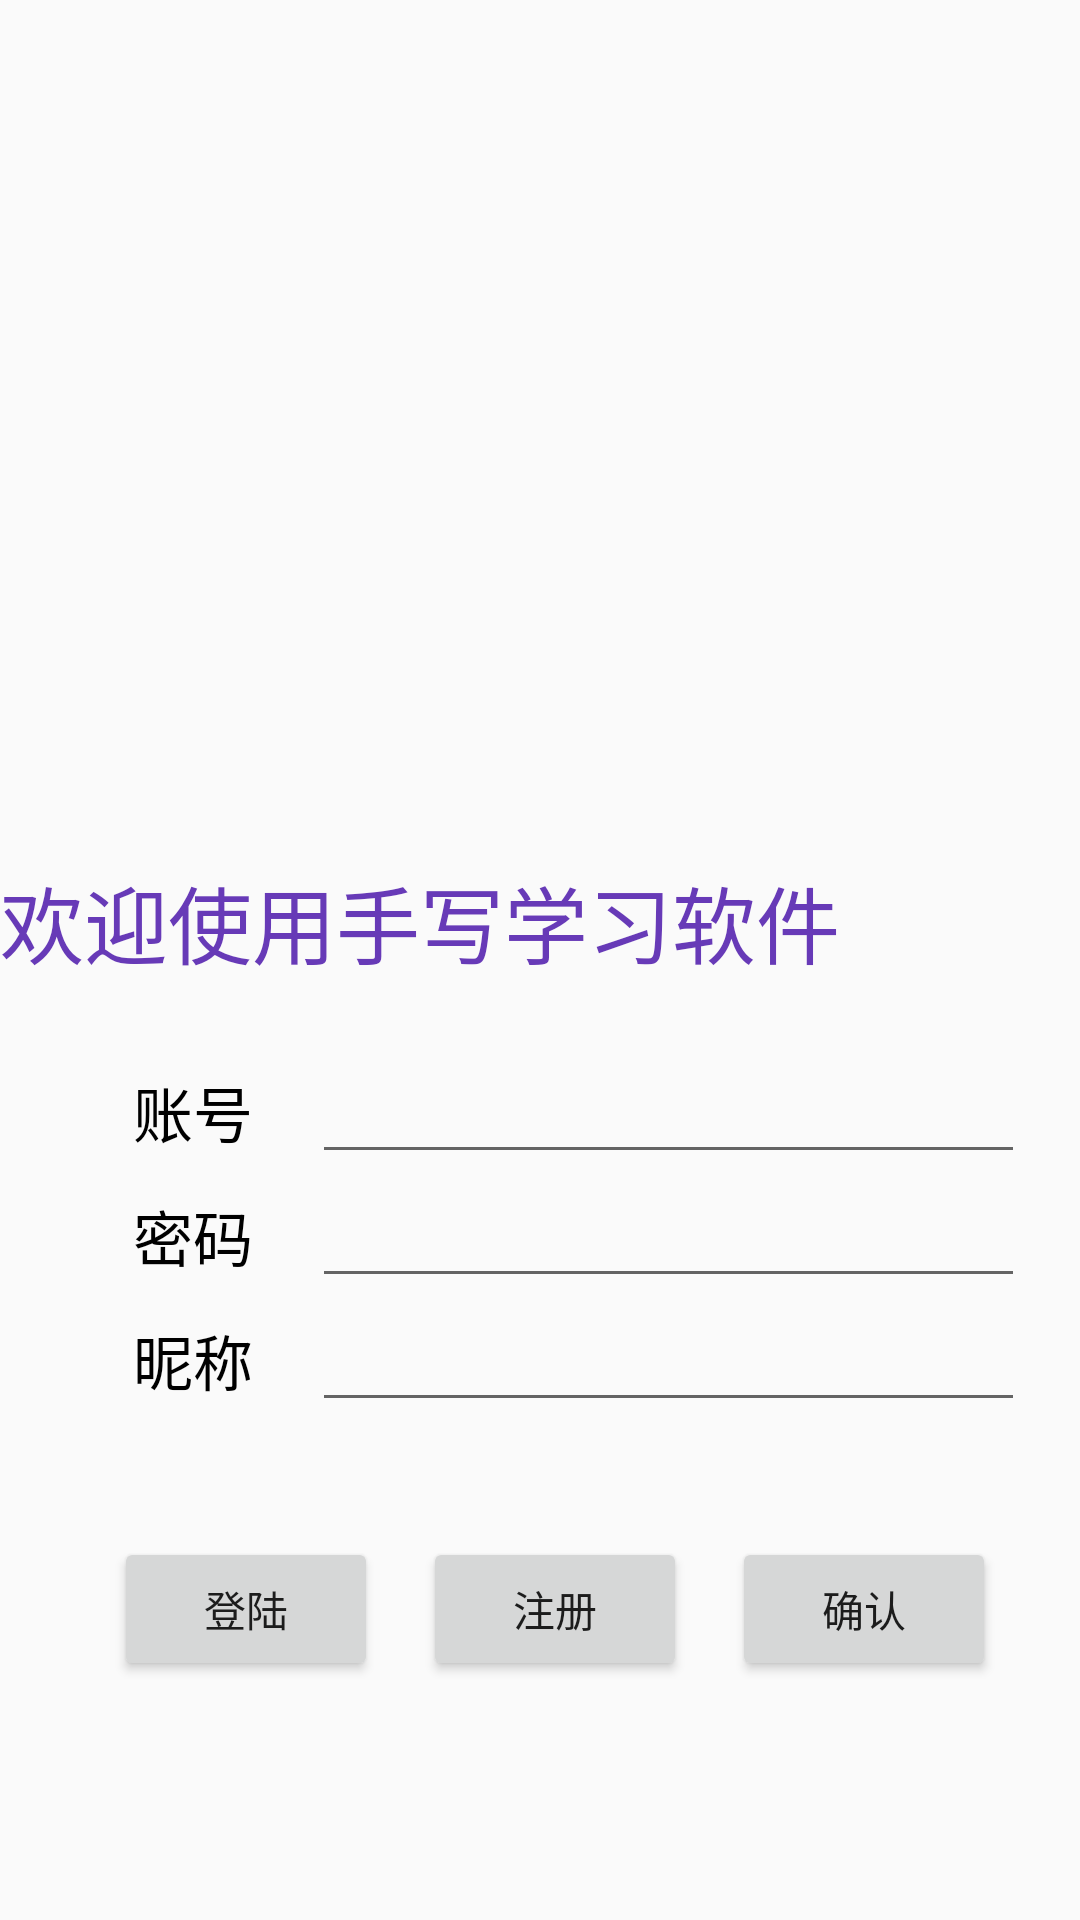

Layout XML and referenced resources for this Android screen:
<!-- AndroidManifest.xml: application theme AppTheme -->
<!-- res/layout/fragment_log.xml -->
<?xml version="1.0" encoding="utf-8"?>
<androidx.constraintlayout.widget.ConstraintLayout xmlns:android="http://schemas.android.com/apk/res/android"
    xmlns:app="http://schemas.android.com/apk/res-auto"
    xmlns:tools="http://schemas.android.com/tools"
    android:layout_width="match_parent"
    android:layout_height="match_parent">

    <LinearLayout
        android:id="@+id/linearLayout2"
        android:layout_width="wrap_content"
        android:layout_height="wrap_content"
        android:orientation="vertical"
        app:layout_constraintBottom_toBottomOf="parent"
        app:layout_constraintEnd_toEndOf="parent"
        app:layout_constraintHorizontal_bias="0.571"
        app:layout_constraintStart_toStartOf="parent"
        app:layout_constraintTop_toTopOf="parent"
        app:layout_constraintVertical_bias="0.678">

        <LinearLayout
            android:layout_width="match_parent"
            android:layout_height="match_parent"
            android:layout_weight="1"
            android:orientation="horizontal">

            <TextView
                android:id="@+id/textView"
                android:layout_width="match_parent"
                android:layout_height="match_parent"
                android:layout_weight="3"
                android:gravity="center"
                android:text="@string/hint1"
                android:textColor="#000000"
                android:textSize="20sp" />

            <EditText
                android:id="@+id/editText_account"
                style="@style/Widget.AppCompat.AutoCompleteTextView"
                android:layout_width="match_parent"
                android:layout_height="match_parent"
                android:layout_weight="1"
                android:autofillHints="请输入账号"
                android:ems="10"
                android:inputType="textPersonName" />
        </LinearLayout>

        <LinearLayout
            android:layout_width="317dp"
            android:layout_height="wrap_content"
            android:layout_weight="1"
            android:orientation="horizontal">

            <TextView
                android:id="@+id/textView2"
                android:layout_width="match_parent"
                android:layout_height="match_parent"
                android:layout_weight="3"
                android:gravity="center"
                android:text="@string/hint_pw"
                android:textColor="#000000"
                android:textSize="20sp" />

            <EditText
                android:id="@+id/editText_password"
                android:layout_width="match_parent"
                android:layout_height="match_parent"
                android:layout_weight="1"
                android:autofillHints="请输入密码"
                android:ems="10"
                android:inputType="textPassword" />

        </LinearLayout>

        <LinearLayout
            android:layout_width="match_parent"
            android:layout_height="match_parent"
            android:layout_weight="1"
            android:orientation="horizontal">

            <TextView
                android:id="@+id/textView3"
                android:layout_width="match_parent"
                android:layout_height="match_parent"
                android:layout_weight="3"
                android:gravity="center"
                android:text="@string/hint_nkn"
                android:textColor="#000000"
                android:textSize="20sp"
                tools:ignore="NestedWeights" />

            <EditText
                android:id="@+id/editText_nickname"
                android:layout_width="match_parent"
                android:layout_height="match_parent"
                android:layout_weight="1"
                android:autofillHints="请输入昵称"
                android:ems="10"
                android:inputType="textPersonName" />
        </LinearLayout>

    </LinearLayout>

    <LinearLayout
        android:layout_width="wrap_content"
        android:layout_height="wrap_content"
        android:orientation="horizontal"
        app:layout_constraintBottom_toBottomOf="parent"
        app:layout_constraintEnd_toEndOf="parent"
        app:layout_constraintHorizontal_bias="0.578"
        app:layout_constraintStart_toStartOf="parent"
        app:layout_constraintTop_toBottomOf="@+id/linearLayout2"
        app:layout_constraintVertical_bias="0.326">

        <Button
            android:id="@+id/bt_login"
            android:layout_width="wrap_content"
            android:layout_height="wrap_content"
            android:layout_marginRight="15dp"
            android:layout_weight="1"
            android:text="@string/hint_log" />

        <Button
            android:id="@+id/bt_register"
            android:layout_width="wrap_content"
            android:layout_height="wrap_content"
            android:layout_marginRight="15dp"
            android:layout_weight="1"
            android:text="@string/hint_register" />

        <Button
            android:id="@+id/bt_confirm"
            android:layout_width="wrap_content"
            android:layout_height="wrap_content"
            android:layout_weight="1"
            android:text="@string/hint_comfirm" />
    </LinearLayout>

    <ImageView
        android:id="@+id/imageView_head"
        android:layout_width="151dp"
        android:layout_height="151dp"
        app:layout_constraintBottom_toTopOf="@+id/linearLayout2"
        app:layout_constraintEnd_toEndOf="parent"
        app:layout_constraintStart_toStartOf="parent"
        app:layout_constraintTop_toTopOf="parent"
        tools:srcCompat="@tools:sample/avatars" />

    <TextView
        android:id="@+id/text_welcome"
        android:layout_width="wrap_content"
        android:layout_height="wrap_content"
        android:layout_marginTop="36dp"
        android:text="欢迎使用手写学习软件"
        android:textColor="#673AB7"
        android:textSize="28sp"
        app:layout_constraintTop_toBottomOf="@+id/imageView_head"
        tools:layout_editor_absoluteX="64dp" />

</androidx.constraintlayout.widget.ConstraintLayout>
<!-- resources referenced by this layout -->
<resources>
  <string name="hint1">账号</string>
  <string name="hint_comfirm">确认</string>
  <string name="hint_log">登陆</string>
  <string name="hint_nkn">昵称</string>
  <string name="hint_pw">密码</string>
  <string name="hint_register">注册</string>
  <style name="AppTheme" parent="Theme.AppCompat.Light.DarkActionBar">
          
          <item name="colorPrimary">@color/colorPrimary</item>
          <item name="colorPrimaryDark">@color/colorPrimaryDark</item>
          <item name="colorAccent">@color/colorAccent</item>
      </style>
  <color name="colorPrimary">#6200EE</color>
  <color name="colorPrimaryDark">#3700B3</color>
  <color name="colorAccent">#03DAC5</color>
</resources>
